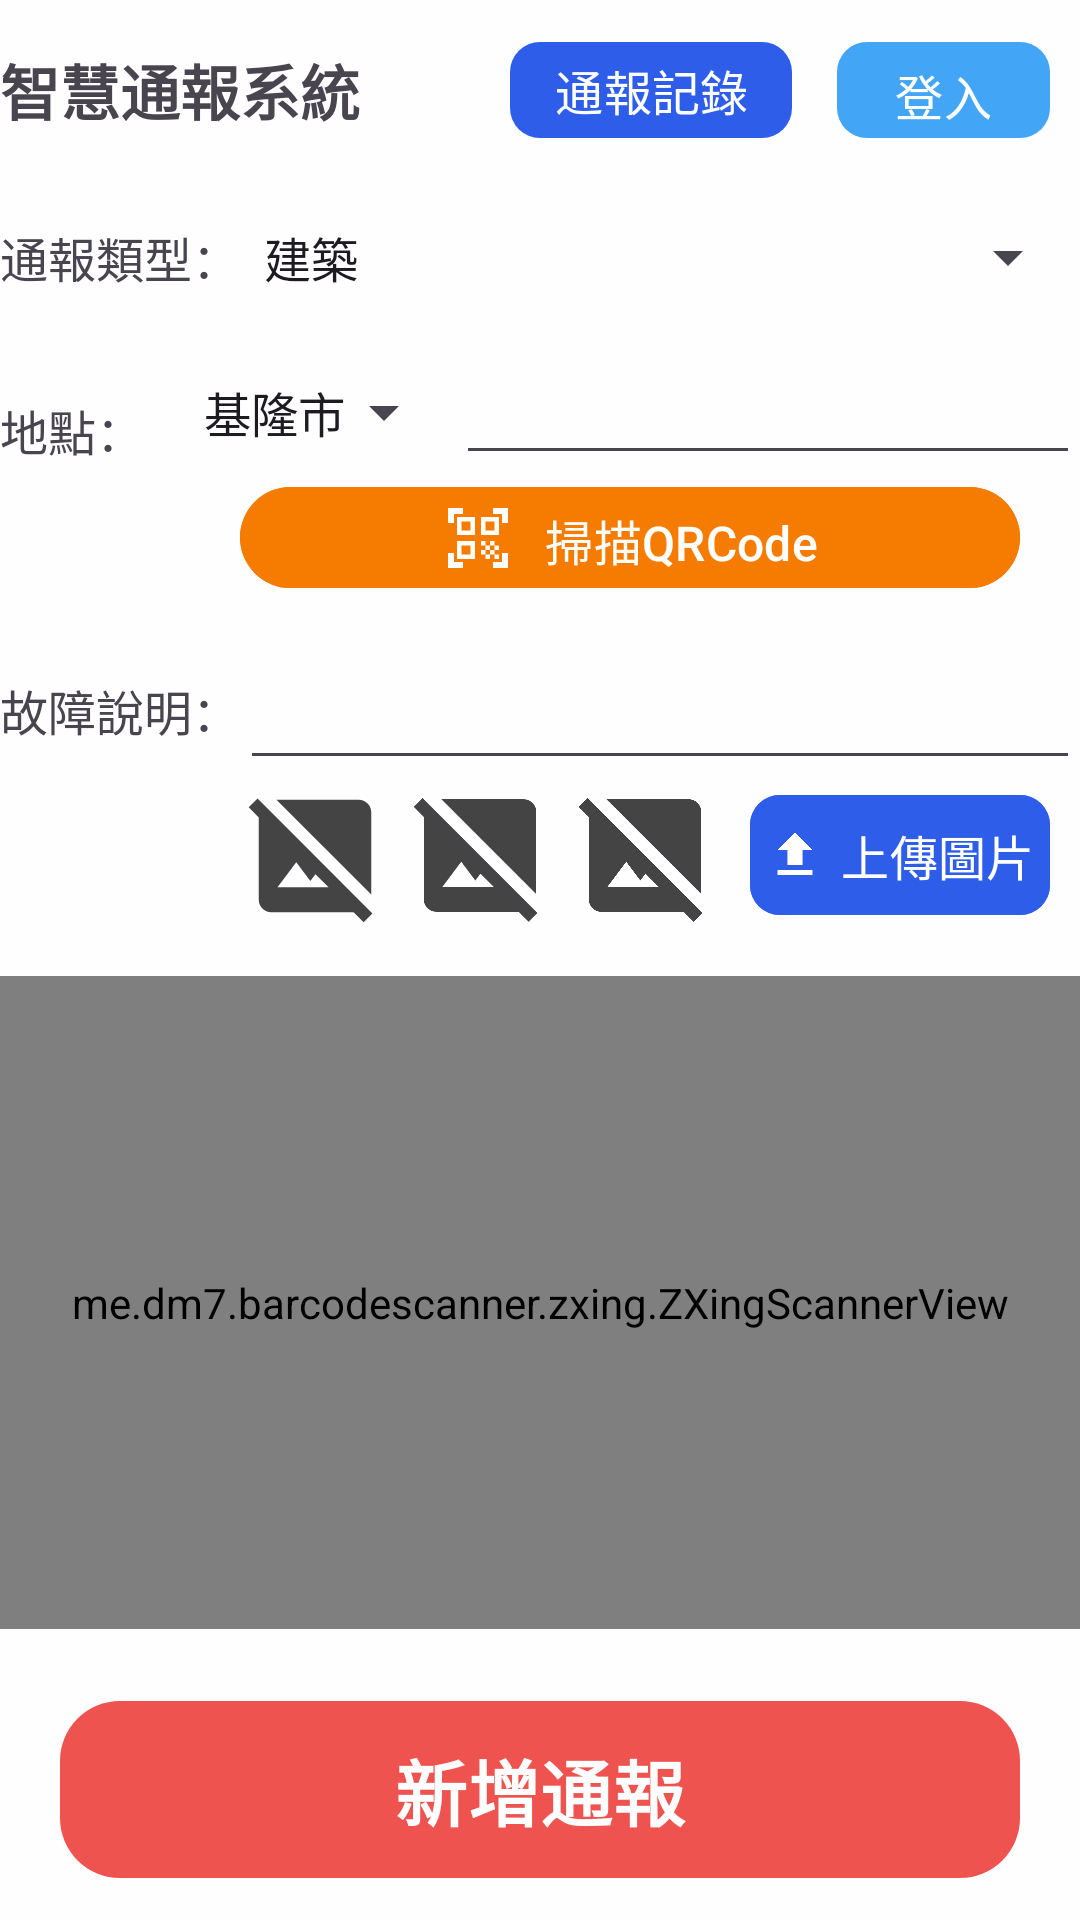

This screen was rendered from an Android layout file. Write that file and the resources it references.
<!-- AndroidManifest.xml: application theme Theme.Material3.Light.NoActionBar -->
<!-- res/layout/activity_main.xml -->
<?xml version="1.0" encoding="utf-8"?>
<LinearLayout
        xmlns:android="http://schemas.android.com/apk/res/android"
        xmlns:tools="http://schemas.android.com/tools"
        xmlns:app="http://schemas.android.com/apk/res-auto"
        android:layout_width="match_parent"
        android:layout_height="match_parent"
        android:orientation="vertical"
        android:layout_marginHorizontal="10dp"
        android:layout_marginVertical="10dp"
        tools:context=".MainActivity"
        android:background="#BEFFFFFF">


    <LinearLayout
            android:layout_width="match_parent"
            android:layout_height="0dp"
            android:layout_weight="3"
            android:layout_gravity="top|center"
            android:gravity="top|center"
            android:orientation="horizontal"
            android:layout_marginVertical="5dp"
            >

        <TextView
                android:layout_width="0dp"
                android:layout_height="match_parent"
                android:layout_weight="7"
                android:gravity="center|left"
                android:text="智慧通報系統"
                android:textSize="20sp"
                android:textStyle="bold"
                />

        <com.google.android.material.button.MaterialButton
                android:layout_width="0dp"
                android:layout_height="match_parent"
                android:layout_weight="4"
                android:paddingHorizontal="5dp"
                android:layout_marginVertical="5dp"
                android:id="@+id/btn_reportHistory"
                android:layout_marginHorizontal="5dp"
                android:textSize="16sp"
                app:cornerRadius="10dp"
                app:icon="@drawable/baseline_history_24"
                app:iconGravity="textStart"
                app:iconSize="20dp"
                android:padding="0dp"
                app:iconPadding="5dp"
                android:text="通報記錄"
                app:backgroundTint="#2E5DEA"/>

        <com.google.android.material.button.MaterialButton
                android:layout_width="0dp"
                android:layout_height="match_parent"
                android:layout_weight="3"
                android:paddingHorizontal="5dp"
                app:icon="@drawable/baseline_person_outline_24"
                app:iconPadding="10dp"
                app:iconGravity="textStart"
                android:layout_marginVertical="5dp"
                android:layout_marginHorizontal="10dp"
                android:textSize="16sp"
                app:cornerRadius="10dp"
                android:text="登入"
                app:backgroundTint="#42A5F5"/>
    </LinearLayout>

    <LinearLayout
            android:layout_width="match_parent"
            android:layout_height="0dp"
            android:layout_weight="2.5"
            android:layout_gravity="center"
            android:gravity="center"
            android:layout_marginVertical="5dp"
            android:orientation="horizontal">

        <TextView
                android:layout_width="0dp"
                android:layout_height="match_parent"
                android:layout_weight="1"
                android:gravity="center|left"
                android:text="通報類型："
                android:textSize="16sp"
                />

        <Spinner
                android:layout_width="0dp"
                android:layout_height="match_parent"
                android:id="@+id/spinner_reportType"
                android:entries="@array/reportType"
                android:layout_weight="3.5"/>
    </LinearLayout>

    <LinearLayout
            android:layout_width="match_parent"
            android:layout_height="0dp"
            android:layout_weight="5"
            android:layout_gravity="center"
            android:gravity="center"
            android:layout_marginVertical="5dp"
            android:orientation="horizontal">

        <TextView
                android:layout_width="0dp"
                android:layout_height="match_parent"
                android:layout_weight="1"
                android:gravity="top|left"
                android:layout_marginVertical="15dp"
                android:text="地點："
                android:textSize="16sp"
                />

        <LinearLayout
                android:layout_width="0dp"
                android:layout_height="match_parent"
                android:layout_weight="5"
                android:orientation="vertical">

            <LinearLayout
                    android:layout_width="match_parent"
                    android:layout_height="0dp"
                    android:layout_weight="1"
                    android:orientation="horizontal">

                <Spinner
                        android:layout_width="0dp"
                        android:layout_height="match_parent"
                        android:id="@+id/spinner_location_city"
                        android:entries="@array/city"
                        android:paddingHorizontal="0dp"
                        android:layout_weight="2"/>

                <EditText
                        android:layout_width="0dp"
                        android:id="@+id/et_location"
                        android:layout_height="match_parent"
                        android:layout_weight="4.5"/>

            </LinearLayout>

            <com.google.android.material.button.MaterialButton
                    android:layout_width="match_parent"
                    android:layout_height="0dp"
                    android:layout_marginHorizontal="20dp"
                    android:text="掃描QRCode"
                    app:icon="@drawable/baseline_qr_code_scanner_24"
                    app:iconGravity="textStart"
                    app:iconPadding="10dp"
                    app:iconSize="24dp"
                    android:id="@+id/btn_scanQRCode"
                    android:textSize="16sp"
                    android:layout_weight="1"
                    android:backgroundTint="#F57C00"/>

        </LinearLayout>


    </LinearLayout>


    <LinearLayout
            android:layout_width="match_parent"
            android:layout_height="0dp"
            android:layout_weight="6"
            android:layout_gravity="center"
            android:gravity="center"
            android:layout_marginVertical="5dp"
            android:orientation="horizontal">

        <TextView
                android:layout_width="0dp"
                android:layout_height="match_parent"
                android:layout_weight="1"
                android:gravity="top|left"
                android:layout_marginVertical="15dp"
                android:text="故障說明："
                android:textSize="16sp"
                />

        <LinearLayout
                android:layout_width="0dp"
                android:layout_height="match_parent"
                android:layout_weight="3.5"
                android:orientation="vertical">

            <EditText
                    android:layout_width="match_parent"
                    android:id="@+id/et_description"
                    android:layout_height="0dp"
                    android:layout_weight="1"/>

            <LinearLayout
                    android:layout_width="match_parent"
                    android:layout_height="0dp"
                    android:layout_gravity="center"
                    android:gravity="center"
                    android:layout_weight="1"
                    android:orientation="horizontal">

                <ImageView
                        android:layout_width="0dp"
                        android:layout_height="match_parent"
                        android:layout_weight="1"
                        android:padding="0dp"
                        android:id="@+id/iv_image1"
                        app:srcCompat="@drawable/baseline_hide_image_24"/>

                <ImageView
                        android:layout_width="0dp"
                        android:layout_height="match_parent"
                        android:layout_weight="1"
                        android:layout_marginHorizontal="5dp"
                        android:id="@+id/iv_image2"
                        android:padding="0dp"
                        app:srcCompat="@drawable/baseline_hide_image_24"/>

                <ImageView
                        android:layout_width="0dp"
                        android:layout_height="match_parent"
                        android:layout_weight="1"
                        android:padding="0dp"
                        android:id="@+id/iv_image3"
                        app:srcCompat="@drawable/baseline_hide_image_24"/>

                <com.google.android.material.button.MaterialButton
                        android:layout_width="0dp"
                        android:layout_height="wrap_content"
                        android:layout_marginHorizontal="10dp"
                        android:text="上傳圖片"
                        app:cornerRadius="10dp"
                        app:icon="@drawable/baseline_file_upload_24"
                        app:iconSize="20dp"
                        app:iconGravity="textStart"
                        app:iconPadding="5dp"
                        android:id="@+id/btn_uploadImage"
                        android:textSize="16sp"
                        android:padding="5dp"
                        android:layout_weight="2"
                        android:backgroundTint="#2E5DEA"/>
            </LinearLayout>


        </LinearLayout>


    </LinearLayout>


    <me.dm7.barcodescanner.zxing.ZXingScannerView
            android:id="@+id/ZXingScannerView_QRCode"
            android:layout_width="match_parent"
            android:layout_height="0dp"
            android:layout_marginVertical="10dp"
            android:layout_weight="13"
            />

    <com.google.android.material.button.MaterialButton
            android:layout_width="match_parent"
            android:layout_height="0dp"
            android:layout_weight="4"
            android:layout_marginHorizontal="20dp"
            android:text="新增通報"
            android:textStyle="bold"
            android:textSize="24sp"
            android:id="@+id/btn_addReport"
            app:cornerRadius="20dp"
            android:layout_marginVertical="10dp"
            app:backgroundTint="#EF5350"/>
</LinearLayout>
<!-- resources referenced by this layout -->
<resources>
  <string-array name="city">
          <item>基隆市</item>
          <item>台北市</item>
          <item>新北市</item>
          <item>桃園市</item>
          <item>新竹市</item>
          <item>新竹縣</item>
          <item>苗栗縣</item>
          <item>台中市</item>
          <item>彰化縣</item>
          <item>南投縣</item>
          <item>雲林縣</item>
          <item>嘉義縣</item>
          <item>嘉義市</item>
          <item>台南市</item>
          <item>高雄市</item>
          <item>屏東縣</item>
          <item>澎湖縣</item>
          <item>宜蘭縣</item>
          <item>花蓮縣</item>
          <item>台東縣</item>
          <item>金門縣</item>
          <item>連江縣</item>
      </string-array>
  <string-array name="reportType">
          <item>建築</item>
          <item>水電</item>
          <item>器材設施</item>
          <item>道路</item>
          <item>行道樹</item>
          <item>路燈</item>
          <item>水溝蓋</item>
          <item>其他</item>
      </string-array>
  <!-- drawable baseline_file_upload_24 (drawable) -->
  <vector android:height="24dp" android:tint="#EEEEEE"
      android:viewportHeight="24" android:viewportWidth="24"
      android:width="24dp" xmlns:android="http://schemas.android.com/apk/res/android">
      <path android:fillColor="@android:color/white" android:pathData="M9,16h6v-6h4l-7,-7 -7,7h4zM5,18h14v2L5,20z"/>
  </vector>
  <!-- drawable baseline_hide_image_24 (drawable) -->
  <vector android:height="24dp" android:tint="#444444"
      android:viewportHeight="24" android:viewportWidth="24"
      android:width="24dp" xmlns:android="http://schemas.android.com/apk/res/android">
      <path android:fillColor="@android:color/white" android:pathData="M21,5c0,-1.1 -0.9,-2 -2,-2H5.83L21,18.17V5z"/>
      <path android:fillColor="@android:color/white" android:pathData="M2.81,2.81L1.39,4.22L3,5.83V19c0,1.1 0.9,2 2,2h13.17l1.61,1.61l1.41,-1.41L2.81,2.81zM6,17l3,-4l2.25,3l0.82,-1.1l2.1,2.1H6z"/>
  </vector>
  <!-- drawable baseline_qr_code_scanner_24 (drawable) -->
  <vector android:height="24dp" android:tint="#EEEEEE"
      android:viewportHeight="24" android:viewportWidth="24"
      android:width="24dp" xmlns:android="http://schemas.android.com/apk/res/android">
      <path android:fillColor="@android:color/white" android:pathData="M9.5,6.5v3h-3v-3H9.5M11,5H5v6h6V5L11,5zM9.5,14.5v3h-3v-3H9.5M11,13H5v6h6V13L11,13zM17.5,6.5v3h-3v-3H17.5M19,5h-6v6h6V5L19,5zM13,13h1.5v1.5H13V13zM14.5,14.5H16V16h-1.5V14.5zM16,13h1.5v1.5H16V13zM13,16h1.5v1.5H13V16zM14.5,17.5H16V19h-1.5V17.5zM16,16h1.5v1.5H16V16zM17.5,14.5H19V16h-1.5V14.5zM17.5,17.5H19V19h-1.5V17.5zM22,7h-2V4h-3V2h5V7zM22,22v-5h-2v3h-3v2H22zM2,22h5v-2H4v-3H2V22zM2,2v5h2V4h3V2H2z"/>
  </vector>
</resources>
